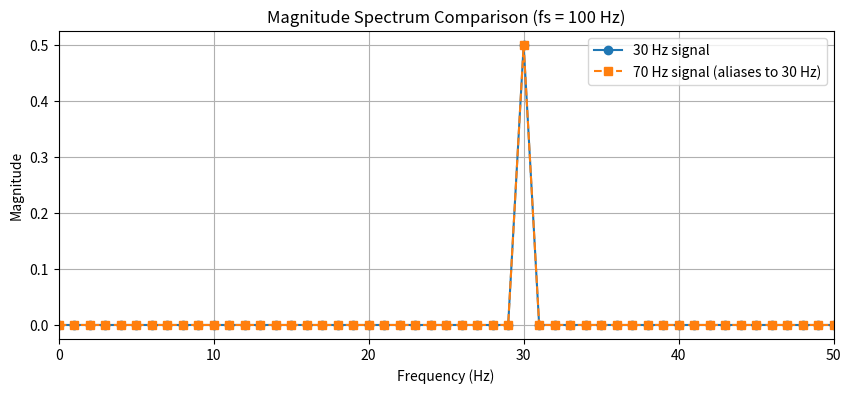

Reproduce this figure in Python.
import numpy as np
import matplotlib.pyplot as plt

# Sampling setup
fs = 100          # sampling frequency (Hz)
N = 100           # number of samples (1 second)
t = np.arange(N) / fs

# Two sine waves
x_30 = np.sin(2 * np.pi * 30 * t)
x_70 = np.sin(2 * np.pi * 70 * t)

# DFT (one-sided magnitude spectrum)
freq = np.fft.rfftfreq(N, d=1/fs)
X30 = np.fft.rfft(x_30)
X70 = np.fft.rfft(x_70)
mag30 = np.abs(X30) / N
mag70 = np.abs(X70) / N

# Plot spectra
plt.figure(figsize=(10, 4))
plt.plot(freq, mag30, 'o-', label='30 Hz signal')
plt.plot(freq, mag70, 's--', label='70 Hz signal (aliases to 30 Hz)')
plt.title('Magnitude Spectrum Comparison (fs = 100 Hz)')
plt.xlabel('Frequency (Hz)')
plt.ylabel('Magnitude')
plt.xlim(0, fs/2)
plt.grid(True)
plt.legend()
plt.show()

# Print peak frequencies
peak30 = freq[np.argmax(mag30)]
peak70 = freq[np.argmax(mag70)]
print(f'Peak for 30 Hz sine: {peak30:.1f} Hz')
print(f'Peak for 70 Hz sine: {peak70:.1f} Hz')
